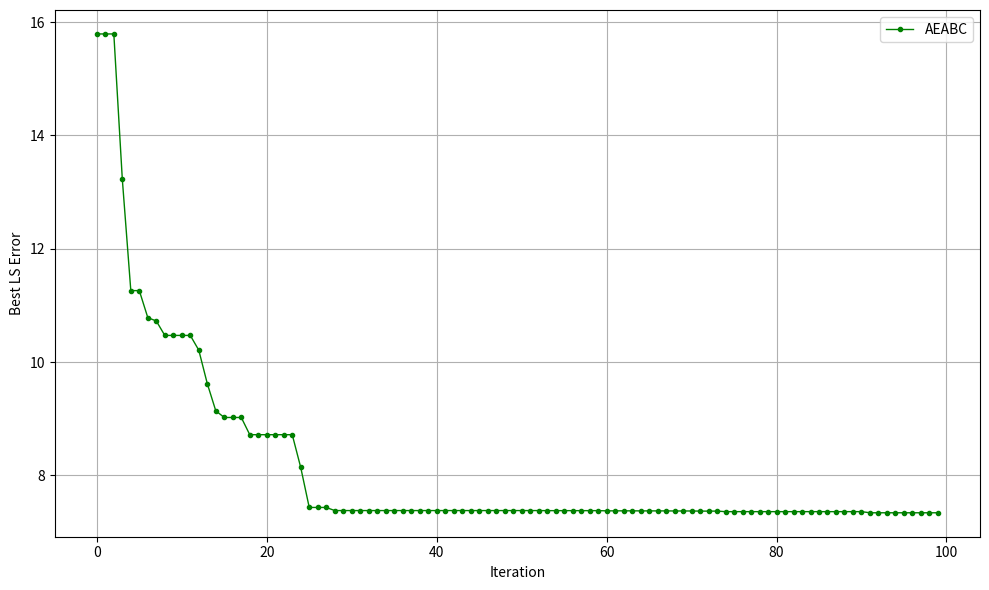

This figure's Python source:
import random
import numpy as np
import matplotlib.pyplot as plt

# ======================================================
# Hàm mục tiêu JCAS
# ======================================================
def beamforming_objective(x, A, v, D):
    x = np.asarray(x, dtype=float)

    M = A.shape[1]
    w = x[:M] + 1j * x[M:2*M]

    # Chuẩn hoá: ||w||_2 = 1
    w = w / np.linalg.norm(w)

    Aw  = A @ w
    DAw = D @ Aw
    Dv  = D @ v

    # Hệ số c_s
    numerator   = np.real(np.vdot(DAw, Dv))
    denominator = np.real(np.vdot(DAw, DAw)) + 1e-12
    c_s = numerator / denominator

    # Sai số xấp xỉ bình phương
    error = D @ (c_s * Aw - v)
    return np.real(np.vdot(error, error))


# Hàm Fitness
def calculate_fitness(cost):
    return 1.0 / (cost + 1e-12)


# ======================================================
# Adaptive Exploration Artificial Bee Colony (AEABC)
# ======================================================
class AEABC:
    def __init__(self, obj_func, bounds, pop_size=30, max_iter=200, limit=40):
        self.obj_func = obj_func
        self.bounds   = bounds
        self.pop_size = pop_size
        self.max_iter = max_iter
        self.limit    = limit

        self.dim = len(bounds)

        # Khởi tạo quần thể ban đầu
        self.population = [self.random_solution() for _ in range(pop_size)]
        self.fitness    = np.zeros(pop_size)
        self.trial      = np.zeros(pop_size)

        self.best_sol  = None
        self.best_cost = np.inf
        self.history   = []

        self.evaluate()

    # Khởi tạo nghiệm ngẫu nhiên
    def random_solution(self):
        x = np.array([random.uniform(b[0], b[1]) for b in self.bounds])

        M = len(x) // 2
        w = x[:M] + 1j * x[M:2*M]
        w = w / np.linalg.norm(w)

        return np.concatenate([np.real(w), np.imag(w)])

    # Đánh giá quần thể và cập nhật nghiệm tốt nhất
    def evaluate(self):
        for i in range(self.pop_size):
            cost = self.obj_func(self.population[i])
            self.fitness[i] = calculate_fitness(cost)

            if cost < self.best_cost:
                self.best_cost = cost
                self.best_sol  = self.population[i].copy()

    # Khoảng cách Euclid trong AEABC
    def distance(self, xi, xk):
        return np.linalg.norm(xi - xk)

    # Tạo nghiệm mới theo AEABC
    def generate_neighbor(self, i):
        k = random.choice([j for j in range(self.pop_size) if j != i])

        xi = self.population[i].copy()
        xk = self.population[k]

        j = random.randint(0, self.dim - 1)
        phi = random.uniform(-1, 1)

        v = xi.copy()
        v[j] = xi[j] + phi * (xi[j] - xk[j])

        # Adaptive Exploration
        d = self.distance(xi, xk)
        Pd = np.exp(-1.0 / d) if d > 0 else 0.0
        r = random.random()

        if r > Pd:
            v[j] = r * v[j]

        # Đảm bảo nghiệm nằm trong miền ràng buộc
        low, high = self.bounds[j]
        v[j] = np.clip(v[j], low, high)

        # Chuẩn hóa công suất (JCAS)
        M = len(v) // 2
        w = v[:M] + 1j * v[M:2*M]
        w = w / np.linalg.norm(w)

        return np.concatenate([np.real(w), np.imag(w)])

    # Thuật toán AEABC
    def run(self):
        for it in range(self.max_iter):

            # Pha ong thợ (Employed Bees)
            for i in range(self.pop_size):
                v = self.generate_neighbor(i)
                cost_v = self.obj_func(v)
                fit_v  = calculate_fitness(cost_v)

                if fit_v > self.fitness[i]:
                    self.population[i] = v
                    self.fitness[i]    = fit_v
                    self.trial[i]      = 0
                else:
                    self.trial[i] += 1

            # Pha ong quan sát (Onlooker Bees)
            prob = self.fitness / np.sum(self.fitness)
            for _ in range(self.pop_size):
                i = np.random.choice(range(self.pop_size), p=prob)
                v = self.generate_neighbor(i)
                cost_v = self.obj_func(v)
                fit_v  = calculate_fitness(cost_v)

                if fit_v > self.fitness[i]:
                    self.population[i] = v
                    self.fitness[i]    = fit_v
                    self.trial[i]      = 0
                else:
                    self.trial[i] += 1

            # Pha ong trinh sát (Scout Bees)
            worst = np.argmax(self.trial)
            if self.trial[worst] > self.limit:
                self.population[worst] = self.random_solution()
                self.trial[worst] = 0

            self.evaluate()
            self.history.append(self.best_cost)

            print(f"Iter {it:3d} | Best LS error = {self.best_cost:.4e}")

        return self.best_sol, self.best_cost


# ======================================================
# Thiết lập bài toán JCAS Multibeam
# ======================================================
M = 4
K = 50

theta = np.linspace(-np.pi/2, np.pi/2, K)

A = np.exp(1j * np.outer(np.sin(theta), np.arange(M)))
v = np.exp(-(theta / 0.2)**2)

D = np.eye(K)
for k in range(K):
    D[k, k] = 5.0 if abs(theta[k]) < 0.15 else 1.0

bounds = [(-5, 5)] * (2 * M)

aeabc = AEABC(
    obj_func=lambda x: beamforming_objective(x, A, v, D),
    bounds=bounds,
    pop_size=30,
    max_iter=200,
    limit=40
)

best_x, best_cost = aeabc.run()
print("\nFINAL BEST LS ERROR =", best_cost)


# VẼ ĐỒ THỊ HỘI TỤ
plt.figure(figsize=(10,6))
plt.plot(aeabc.history[:100], color='green', marker='o', markersize=3, linewidth=1, label='AEABC')
plt.xlabel("Iteration")
plt.ylabel("Best LS Error")
plt.grid(True)
plt.legend()
plt.tight_layout()
plt.show()
